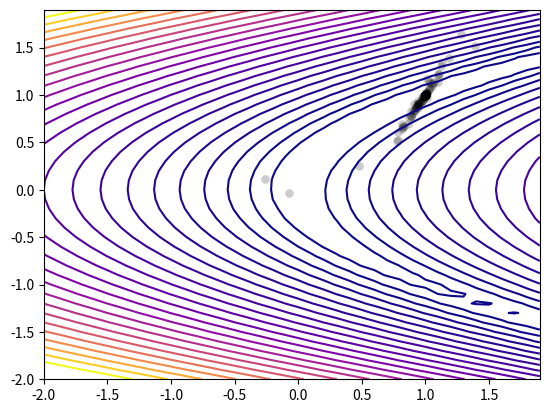

Reproduce this figure in Python.
#cannocial PSO, working for n dimensions, with stop condition and possibility of printing result as plot for 2D
import numpy as np
import math
import statistics
import matplotlib.pyplot as plt

# parameters
birdsNumber = 16
dims = 2

phiIndv = 2.05
phiSoc = 2.05
phiSum = phiIndv + phiSoc
suppression = 2 / (phiSum - 2 + math.sqrt(phiSum ** 2 - 4 * phiSum))


def rosenbrock(x):
    return np.sum(100.0*(x[1:] - x[:-1]**2.0)**2.0 + (1 - x[:-1])**2.0)


def initSwarm(birdsNum: int, dimensions: int):
    currPos = np.array([np.random.uniform(-2, 2, dimensions) for i in range(birdsNum)])  # (birdsNumber, dimensions)
    bestPos = np.copy(currPos)  # (birdsNumber, dimensions)
    v = np.array([np.random.uniform(-1, 1, dimensions) for i in range(birdsNum)])  # (birdsNumber, dimensions)
    fValues = np.apply_along_axis(rosenbrock, 1, currPos)  # (birdsNumber, 1)
    bestBird = currPos[np.argmin(fValues), :]  # (1, dimensions)

    return currPos, bestPos, v, fValues, bestBird


def stopCondition(currPos, point: np.array, dimensions):
    avgs = np.array([statistics.mean(currPos[:, i]) for i in range(dimensions)])
    diff = abs(avgs - point)
    return True if all(diff < 0.00000001) else False


def updateBird(currPos, bestPos, v, fValues, index: int):
    global phiIndv, phiSoc, suppression, bestBird

    uIndv = np.random.uniform(0, phiIndv, 1)
    uSoc = np.random.uniform(0, phiSoc, 1)
    diffIndv = bestPos[index, :] - currPos[index, :]
    diffSoc = bestBird - currPos[index, :]

    v[index, :] = suppression * (v[index, :] + uIndv * diffIndv + uSoc * diffSoc)
    currPos[index, :] += v[index, :]
    fValues[index] = rosenbrock(currPos[index, :])
    bestPos[index, :] = bestPos[index, :] if rosenbrock(bestPos[index, :]) < fValues[index] else currPos[index, :]


def updateSworm(currPos, bestPos, v, fValues, dimensions, birdsNumber):
    global bestBird, bestBirdEvolution
    n = 0
    while not stopCondition(currPos, np.array([1, 1]), dimensions):
        for i in range(birdsNumber):
            updateBird(currPos, bestPos, v, fValues, i)
        bestBird = currPos[np.argmin(fValues), :]
        bestBirdEvolution[n, :] = bestBird
        n += 1
    return n-1, bestBird

def printEvolution2D(evolution, n: int):
    x = np.arange(-2, 2, 0.1)

    xy = np.array([[xi, yi] for xi in x for yi in x])
    X, Y = np.meshgrid(x, x)
    Z = np.apply_along_axis(rosenbrock, 1, xy)
    Z = np.reshape(Z, newshape=(40, 40))

    plt.contour(X, Y, Z, levels=[x**2.5 for x in range(2, 25)], cmap="plasma")
    plt.scatter(evolution[:n, 0], evolution[:n, 1], marker='o', color='black', alpha=0.2, linewidths=0.1)
    plt.show()


bestBirdEvolution = np.zeros(shape=(10000, dims))

currentPosition, bestPosition, velocity, functionValues, bestBird = initSwarm(birdsNumber, dims)
numberOfIterations, point = updateSworm(currentPosition, bestPosition, velocity, functionValues, dims, birdsNumber)

print("point found:", point, "in", numberOfIterations, "th iteration")
if dims == 2:
    printEvolution2D(np.array(bestBirdEvolution), numberOfIterations)